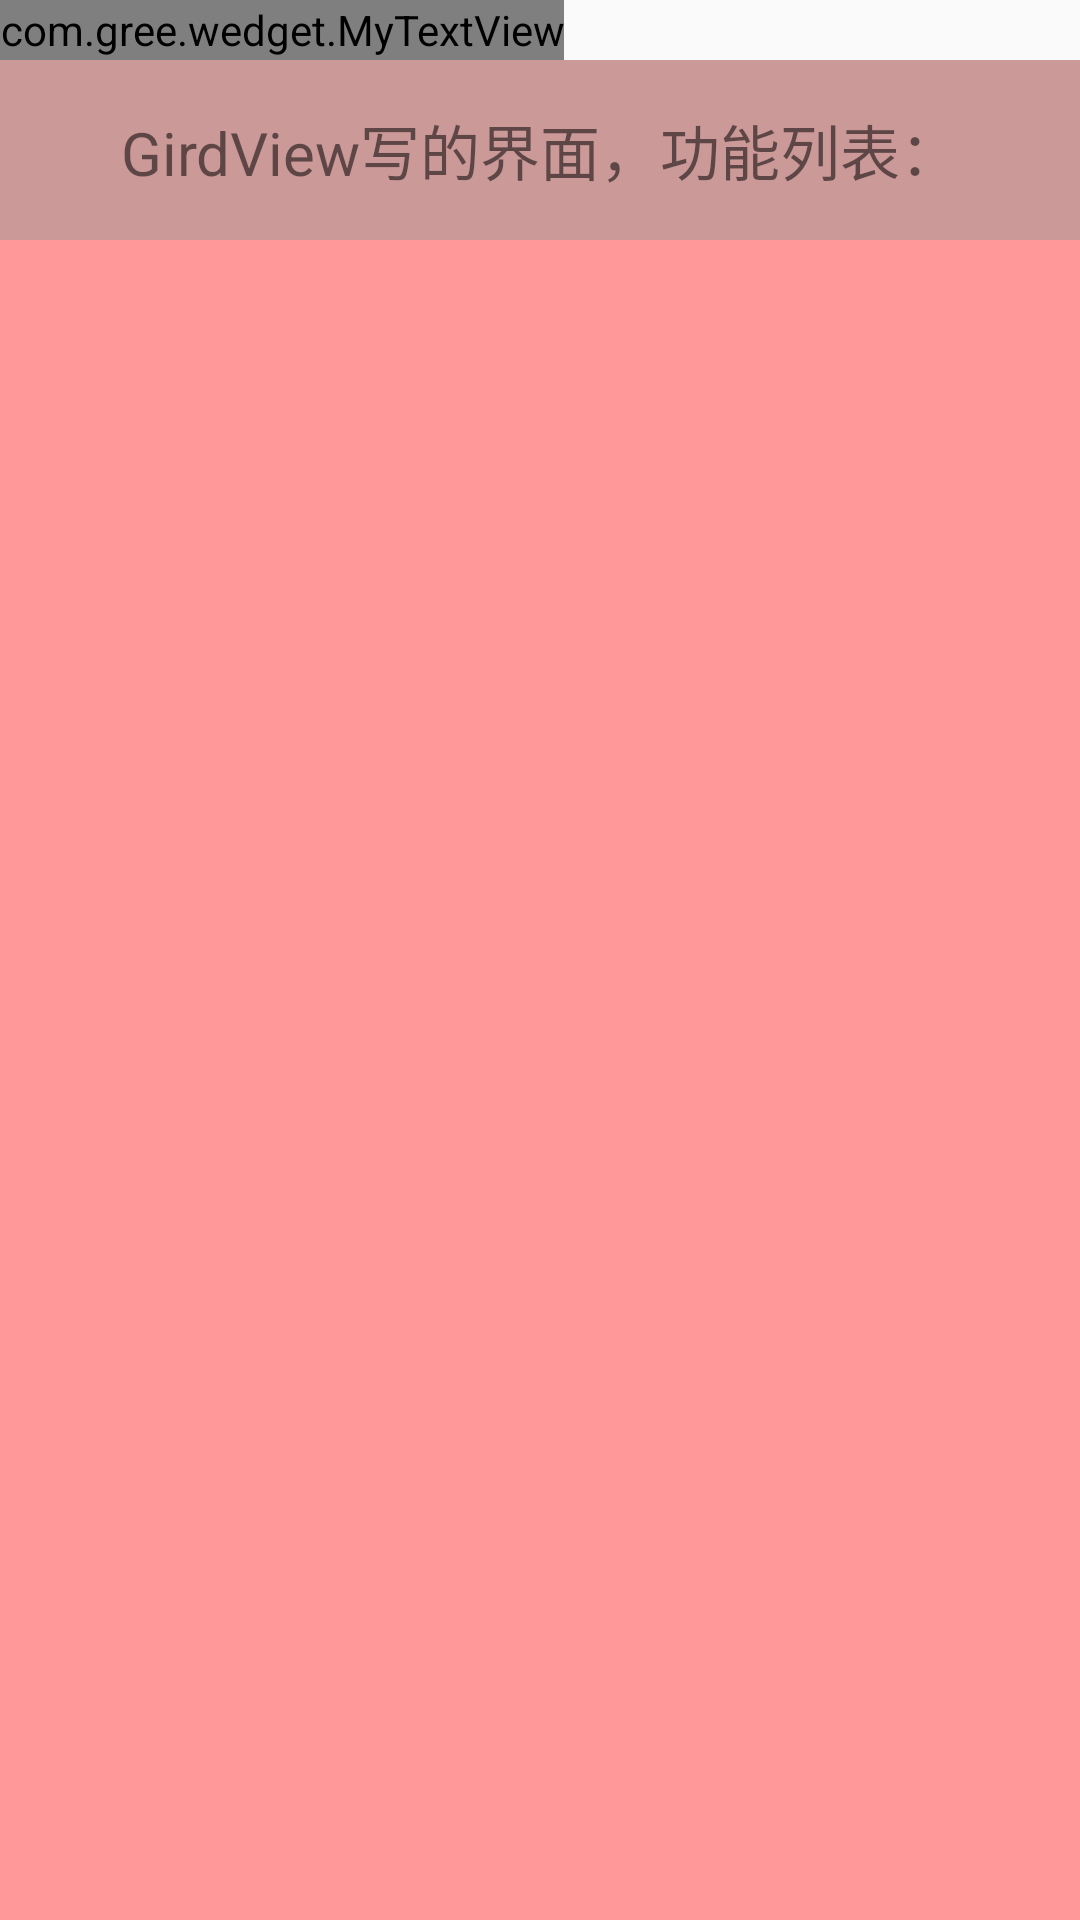

Write the Android layout XML for this screen, with the resource values it uses.
<!-- AndroidManifest.xml: application theme AppTheme -->
<!-- res/layout/home_main.xml -->
<?xml version="1.0" encoding="utf-8"?>
<LinearLayout xmlns:android="http://schemas.android.com/apk/res/android"
    android:layout_width="match_parent"
    android:layout_height="match_parent"
    android:orientation="vertical" >
    
    <com.gree.wedget.MyTextView 
        android:layout_width="wrap_content"
        android:layout_height="20dp"
        android:background="#cc9999"
        android:text="大家快来下载啊····大家快来下载啊···大家快来下载啊···大家快来下载啊···大家快来下载啊...大家快来下载啊...大家快来下载啊"
        android:singleLine="true"
        android:ellipsize="marquee"
        android:focusableInTouchMode="true"
        android:marqueeRepeatLimit="marquee_forever"
        />
    
    <TextView 
        android:id="@+id/screen"
        android:layout_width="fill_parent"
        android:layout_height="60dp"
        android:gravity="center_vertical|center_horizontal"
        android:textSize="20sp"
        android:text="GirdView写的界面，功能列表："
        android:background="#cc9999"
        android:focusableInTouchMode="true"/>
    
    <GridView 
        android:id="@+id/my_gridview"
        android:layout_width="fill_parent"
        android:layout_height="fill_parent"
        android:layout_gravity="center"
        android:scrollbars="none"
        android:stretchMode="columnWidth"
        android:verticalSpacing="20dp"
        android:numColumns="3"
        android:columnWidth="90dp"
        android:gravity="center"
        android:horizontalSpacing="10dp"
        android:background="#ff9999">
        
    </GridView>
    

</LinearLayout>
<!-- resources referenced by this layout -->
<resources>
  <style name="AppTheme" parent="AppBaseTheme">
          <item name="android:windowNoTitle">true</item>
          
          <item name="android:fitsSystemWindows">true</item>
          
      </style>
  <style name="AppBaseTheme" parent="Theme.AppCompat.Light">
          
      </style>
</resources>
